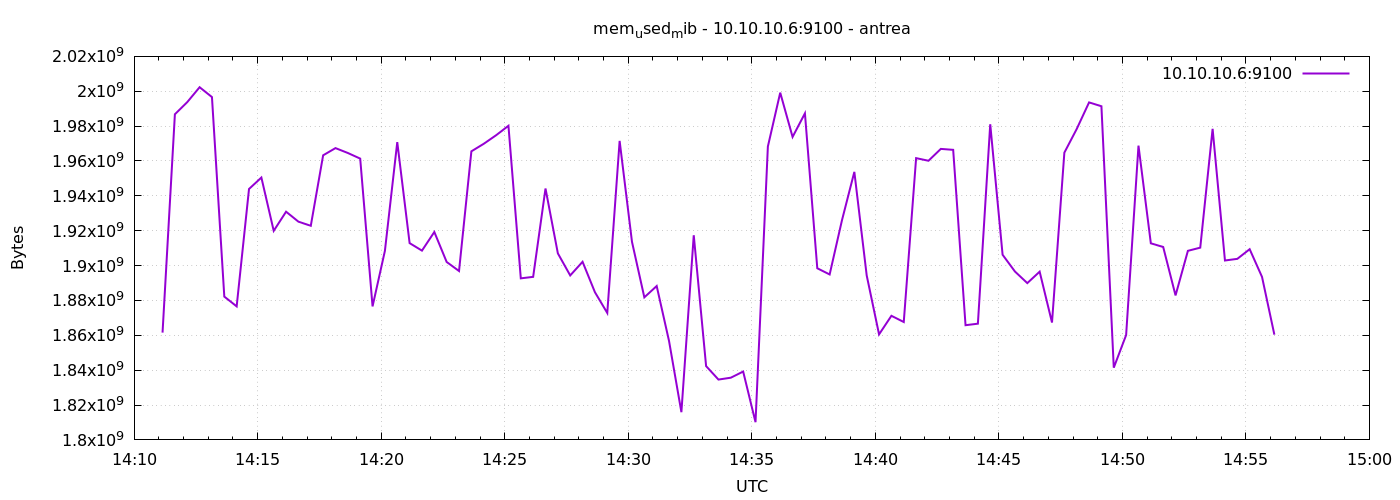

Data behind this chart, as committed beside it:
1777126269	1861541888
1777126299	1986801664
1777126329	1993760768
1777126359	2002313216
1777126389	1996640256
1777126419	1882202112
1777126449	1876582400
1777126479	1943941120
1777126509	1950502912
1777126539	1919930368
1777126569	1930899456
1777126599	1925181440
1777126629	1922809856
1777126659	1963253760
1777126689	1967386624
1777126719	1964580864
1777126749	1961361408
1777126779	1876578304
1777126809	1908449280
1777126839	1970802688
1777126869	1912877056
1777126899	1908576256
1777126929	1919254528
1777126959	1902051328
1777126989	1896878080
1777127019	1965531136
1777127049	1969856512
1777127079	1974755328
1777127109	1980190720
1777127139	1892671488
1777127169	1893527552
1777127199	1944199168
1777127229	1907003392
1777127259	1894338560
1777127289	1902170112
1777127319	1884725248
1777127349	1872809984
1777127379	1971527680
1777127409	1913622528
1777127439	1881784320
1777127469	1888268288
1777127499	1856724992
1777127529	1815904256
1777127559	1917394944
1777127589	1842331648
1777127619	1834610688
1777127649	1835679744
1777127679	1839218688
1777127709	1810169856
1777127739	1968291840
1777127769	1999183872
1777127799	1973796864
1777127829	1987317760
1777127859	1898455040
1777127889	1894899712
1777127919	1926049792
1777127949	1953742848
1777127979	1894334464
1777128009	1860530176
1777128039	1871183872
1777128069	1867620352
... 30 more rows
